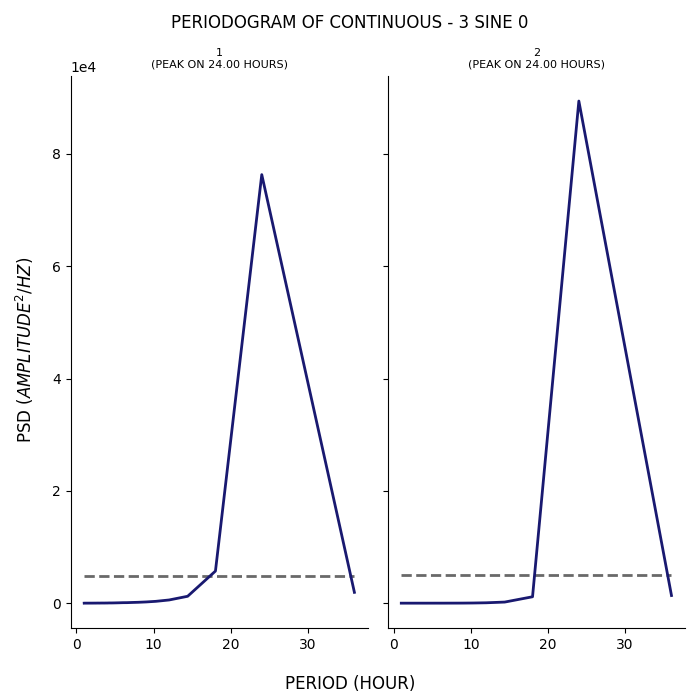

Data behind this chart, as committed beside it:
test, period, psd
1, 36.0, 1927
1, 24.0, 76311
1, 18.0, 5718
1, 14.4, 1228
1, 12.0, 570.3
1, 10.29, 327.9
1, 9.0, 216.9
1, 8.0, 156.9
1, 7.2, 124.5
1, 6.545, 93.72
1, 6.0, 88.17
1, 5.538, 68.11
1, 5.143, 55.42
1, 4.8, 44.37
1, 4.5, 37.99
1, 4.235, 39.7
1, 4.0, 27.98
1, 3.789, 27.5
1, 3.6, 22.04
1, 3.429, 23.63
1, 3.273, 23.12
1, 3.13, 21.86
1, 3.0, 15.06
1, 2.88, 16.91
1, 2.769, 19.33
1, 2.667, 16.38
1, 2.571, 13.44
1, 2.483, 12.28
1, 2.4, 11.1
1, 2.323, 12.72
1, 2.25, 12.89
1, 2.182, 9.675
1, 2.118, 8.869
1, 2.057, 10.32
1, 2.0, 7.674
1, 1.946, 9.374
1, 1.895, 7.629
1, 1.846, 8.898
1, 1.8, 8.593
1, 1.756, 6.258
1, 1.714, 7.242
1, 1.674, 7.793
1, 1.636, 6.892
1, 1.6, 7.11
1, 1.565, 7.63
1, 1.532, 5.277
1, 1.5, 5.049
1, 1.469, 6.741
1, 1.44, 6.151
1, 1.412, 4.702
1, 1.385, 4.868
1, 1.358, 4.811
1, 1.333, 7.085
1, 1.309, 8.003
1, 1.286, 6.222
1, 1.263, 3.759
1, 1.241, 4.756
1, 1.22, 5.354
1, 1.2, 6.215
1, 1.18, 4.173
... 82 more rows
